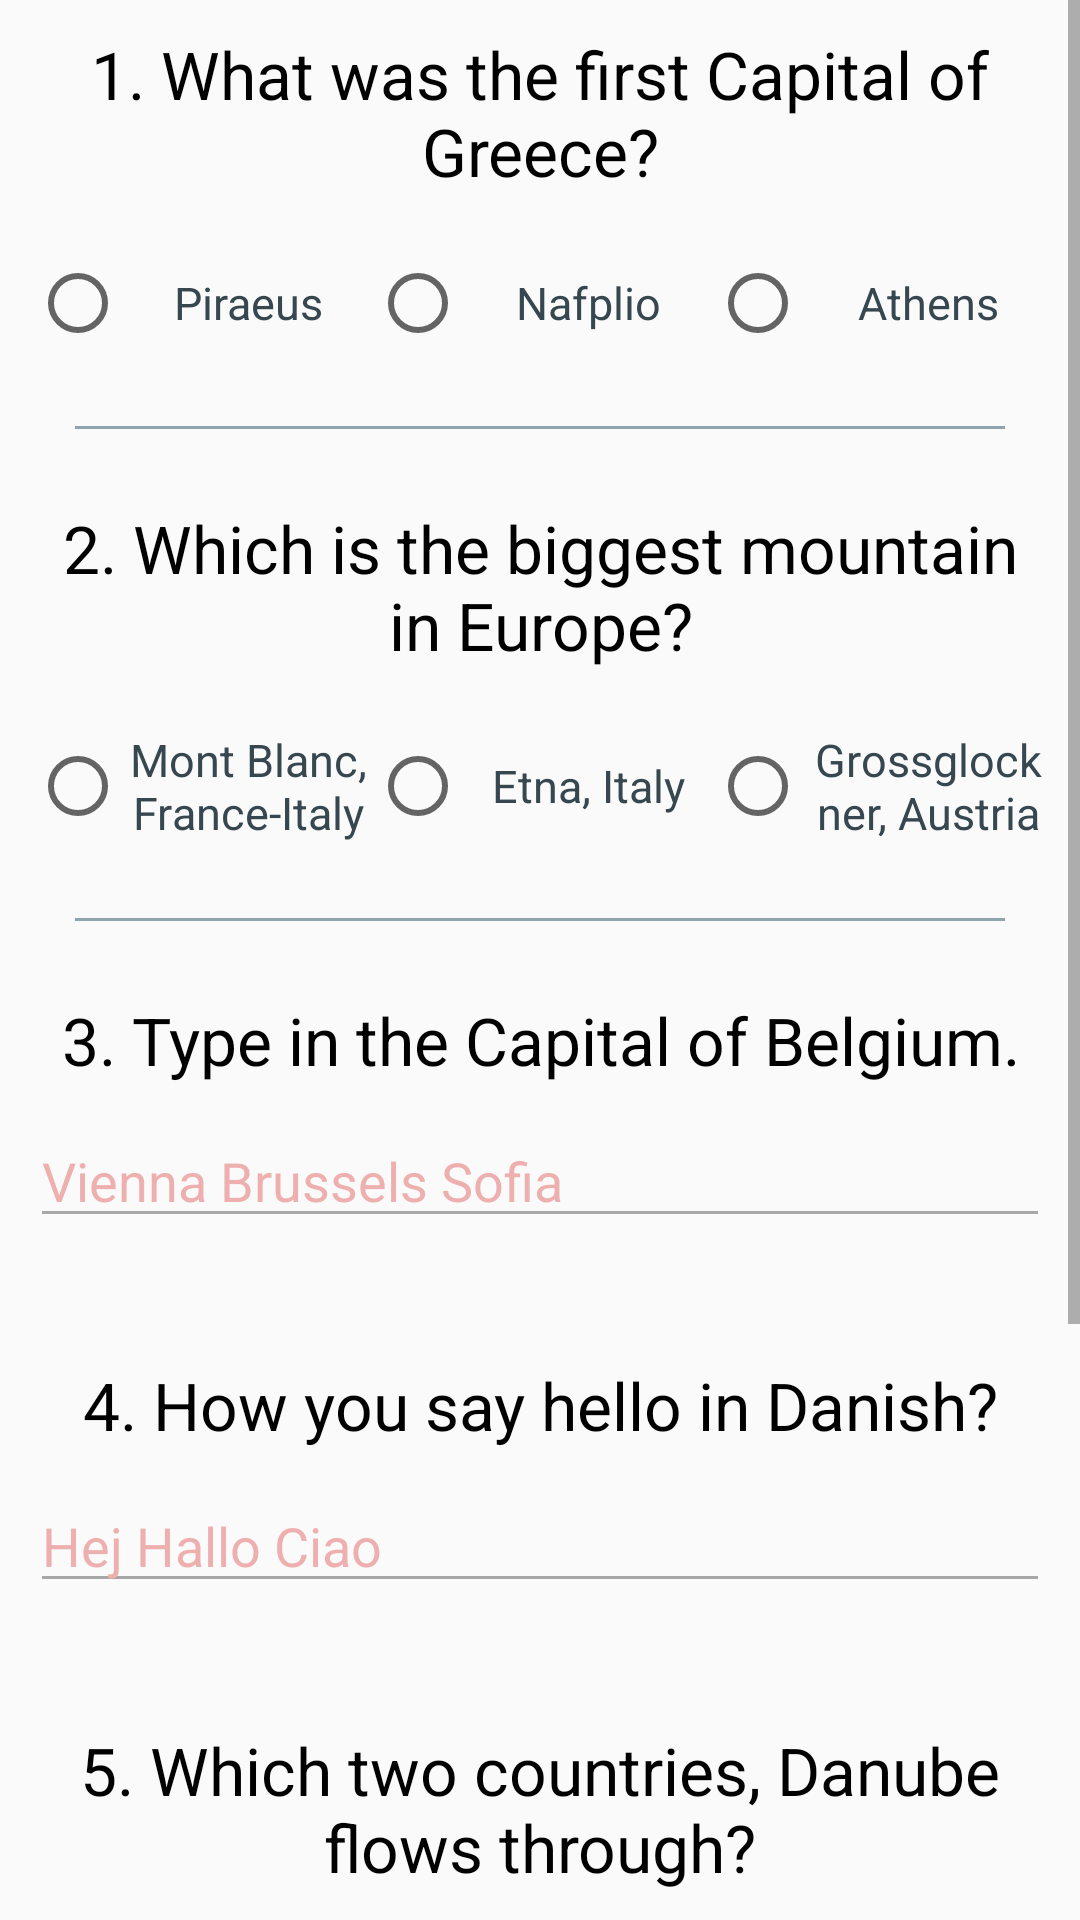

This screen was rendered from an Android layout file. Write that file and the resources it references.
<!-- AndroidManifest.xml: application theme AppTheme -->
<!-- res/layout/activity_second.xml -->
<?xml version="1.0" encoding="utf-8"?>
<ScrollView xmlns:android="http://schemas.android.com/apk/res/android"
    xmlns:tools="http://schemas.android.com/tools"
    android:id="@+id/europe_layout"
    android:layout_width="match_parent"
    android:layout_height="match_parent"
    android:focusableInTouchMode="true"
    tools:context="com.example.android.quizapp1.EuropeActivity">

    <RelativeLayout
        android:id="@+id/relative"
        android:layout_width="match_parent"
        android:layout_height="wrap_content"
        android:layout_marginLeft="@dimen/margin_10"
        android:layout_marginRight="@dimen/margin_10">

        <LinearLayout
            android:id="@+id/questions"
            android:layout_width="match_parent"
            android:layout_height="wrap_content"
            android:focusable="true"
            android:focusableInTouchMode="true"
            android:gravity="center"
            android:orientation="vertical">


            <TextView
                android:id="@+id/question1"
                style="@style/Views"
                android:text="@string/euro_question_1" />

            <RadioGroup
                android:id="@+id/radio_group1"
                style="@style/Views"
                android:orientation="horizontal">

                <RadioButton
                    android:id="@+id/radio_1_1"
                    style="@style/radioButton"
                    android:text="@string/euro_answer_1a" />

                <RadioButton
                    android:id="@+id/radio_1_2"
                    style="@style/radioButton"
                    android:text="@string/euro_answer_1b" />

                <RadioButton
                    android:id="@+id/radio_1_3"
                    style="@style/radioButton"
                    android:text="@string/euro_answer_1c" />

            </RadioGroup>

            <TextView style="@style/border" />

            <TextView
                android:id="@+id/question2"
                style="@style/Views"
                android:text="@string/euro_question_2" />

            <RadioGroup
                android:id="@+id/radio_group2"
                style="@style/Views"
                android:orientation="horizontal">

                <RadioButton
                    android:id="@+id/radio_2_1"
                    style="@style/radioButton"
                    android:text="@string/euro_answer_2a" />

                <RadioButton
                    android:id="@+id/radio_2_2"
                    style="@style/radioButton"
                    android:text="@string/euro_answer_2b" />

                <RadioButton
                    android:id="@+id/radio_2_3"
                    style="@style/radioButton"
                    android:text="@string/euro_answer_2c" />

            </RadioGroup>

            <TextView style="@style/border" />

            <TextView
                android:id="@+id/question3"
                style="@style/Views"
                android:text="@string/euro_question_3" />

            <EditText
                android:id="@+id/answer3_edit_text"
                style="@style/editText"
                android:hint="@string/euro_answer_3" />

            <TextView
                android:layout_width="match_parent"
                android:layout_height="1dp"
                android:layout_margin="@dimen/margin_15" />

            <TextView
                android:id="@+id/question4"
                style="@style/Views"
                android:text="@string/euro_question_4" />

            <EditText
                android:id="@+id/answer4_edit_text"
                style="@style/editText"
                android:hint="@string/euro_answer_4" />

            <TextView
                android:layout_width="match_parent"
                android:layout_height="1dp"
                android:layout_margin="@dimen/margin_15" />

            <TextView
                android:id="@+id/question5"
                style="@style/Views"
                android:text="@string/euro_question_5" />

            <LinearLayout
                android:id="@+id/check_group1"
                style="@style/Views"
                android:orientation="horizontal">

                <CheckBox
                    android:id="@+id/check_1_1"
                    style="@style/radioButton"
                    android:text="@string/euro_answer_5a" />

                <CheckBox
                    android:id="@+id/check_1_2"
                    style="@style/radioButton"
                    android:text="@string/euro_answer_5b" />

                <CheckBox
                    android:id="@+id/check_1_3"
                    style="@style/radioButton"
                    android:text="@string/euro_answer_5c" />

            </LinearLayout>

            <TextView style="@style/border" />


            <TextView
                android:id="@+id/question6"
                style="@style/Views"
                android:text="@string/euro_question_6" />

            <LinearLayout
                android:id="@+id/check_group2"
                style="@style/Views"
                android:orientation="horizontal"
                android:paddingTop="@dimen/padding_8">

                <CheckBox
                    android:id="@+id/check_2_1"
                    style="@style/radioButton"
                    android:text="@string/euro_answer_6a" />

                <CheckBox
                    android:id="@+id/check_2_2"
                    style="@style/radioButton"
                    android:text="@string/euro_answer_6b" />

                <CheckBox
                    android:id="@+id/check_2_3"
                    style="@style/radioButton"
                    android:text="@string/euro_answer_6c" />

            </LinearLayout>

        </LinearLayout>

        <Button
            android:id="@+id/submit_answers"
            style="@style/submit_button"
            android:layout_below="@id/questions"
            android:text="@string/euro_submit_answers" />
    </RelativeLayout>

</ScrollView>
<!-- resources referenced by this layout -->
<resources>
  <dimen name="margin_10">10dp</dimen>
  <dimen name="margin_15">15dp</dimen>
  <dimen name="padding_8">8dp</dimen>
  <string name="euro_answer_1a">Piraeus</string>
  <string name="euro_answer_1b">Nafplio</string>
  <string name="euro_answer_1c">Athens</string>
  <string name="euro_answer_2a">Mont Blanc, France-Italy</string>
  <string name="euro_answer_2b">Etna, Italy</string>
  <string name="euro_answer_2c">Grossglockner, Austria</string>
  <string name="euro_answer_3">Vienna Brussels Sofia</string>
  <string name="euro_answer_4">Hej Hallo Ciao</string>
  <string name="euro_answer_5a">Germany</string>
  <string name="euro_answer_5b">Spain</string>
  <string name="euro_answer_5c">Serbia</string>
  <string name="euro_answer_6a">France</string>
  <string name="euro_answer_6b">Finland</string>
  <string name="euro_answer_6c">Ukraine</string>
  <string name="euro_question_1">1. What was the first Capital of Greece?</string>
  <string name="euro_question_2">2. Which is the biggest mountain in Europe?</string>
  <string name="euro_question_3">3. Type in the Capital of Belgium.</string>
  <string name="euro_question_4">4. How you say hello in Danish?</string>
  <string name="euro_question_5">5. Which two countries, Danube flows through?</string>
  <string name="euro_question_6">6. Which are the two biggest countries in Europe?</string>
  <string name="euro_submit_answers">Submit Answers</string>
  <style name="border">
          <item name="android:layout_width">match_parent</item>
          <item name="android:layout_height">@dimen/height_1</item>
          <item name="android:layout_margin">@dimen/margin_15</item>
          <item name="android:background">@color/colorBlueGrey300</item>
      </style>
  <style name="editText">
          <item name="android:layout_width">match_parent</item>
          <item name="android:layout_height">wrap_content</item>
          <item name="android:textColorHint">@color/colorRed300</item>
          <item name="android:inputType">textCapWords</item>
          <item name="android:alpha">.55</item>
      </style>
  <style name="radioButton">
          <item name="android:layout_width">@dimen/width_0</item>
          <item name="android:layout_height">wrap_content</item>
          <item name="android:layout_weight">1</item>
          <item name="android:gravity">center</item>
          <item name="android:textSize">@dimen/txt_size_15</item>
          <item name="android:textColor">@color/colorBlueGrey800</item>
      </style>
  <style name="AppTheme" parent="Theme.AppCompat.Light.NoActionBar">
          
          <item name="android:color">@color/colorBlueGrey900</item>
          <item name="colorPrimaryDark">@color/colorBlack</item>
          <item name="colorAccent">@color/colorAccent</item>
          <item name="android:homeAsUpIndicator">@null</item>
      </style>
  <dimen name="padding_10">10dp</dimen>
  <color name="colorBlack">#000000</color>
  <dimen name="txt_size_22">22sp</dimen>
  <dimen name="height_1">1dp</dimen>
  <color name="colorBlueGrey300">#90A4AE</color>
  <color name="colorRed300">#E57373</color>
  <dimen name="width_0">0dp</dimen>
  <dimen name="txt_size_15">15sp</dimen>
  <color name="colorBlueGrey800">#37474F</color>
  <dimen name="margin_16">16dp</dimen>
  <!-- drawable button_shape (drawable) -->
  <?xml version="1.0" encoding="utf-8"?>
  <shape xmlns:android="http://schemas.android.com/apk/res/android"
      android:padding="16dp"
      android:shape="rectangle">
      <corners android:radius="10dp" />
      <gradient android:angle="270" android:endColor="#F0F4C3" android:startColor="#C8E6C9" />
      <stroke android:color="@color/colorPrimary"/>
  </shape>
  <color name="colorBlueGrey900">#263238</color>
  <color name="colorAccent">#FF4081</color>
  <color name="colorPrimary">#3F51B5</color>
</resources>
